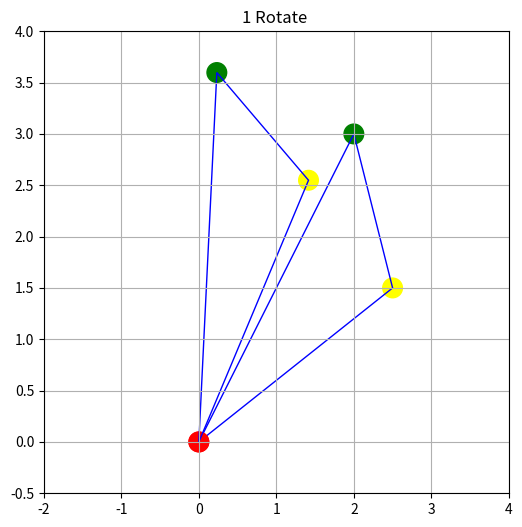
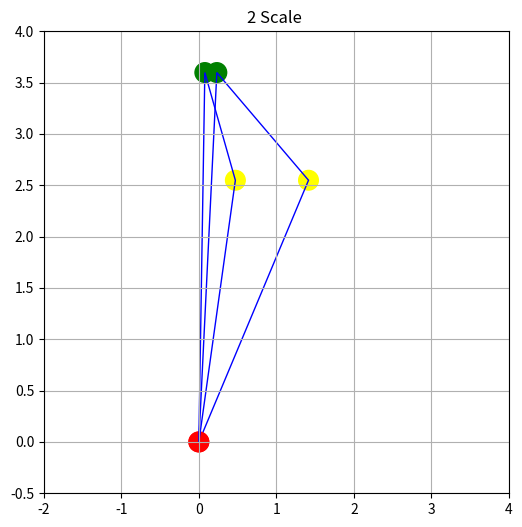
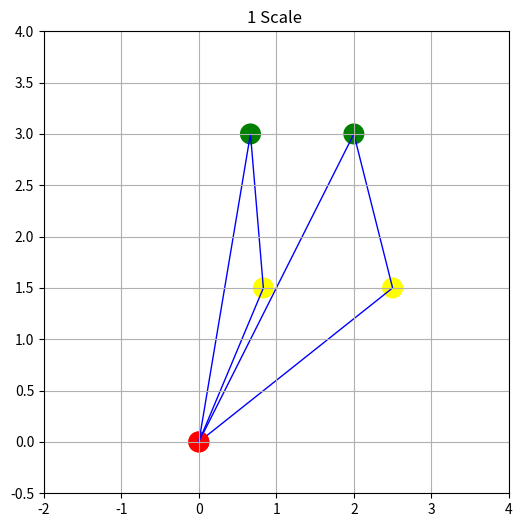
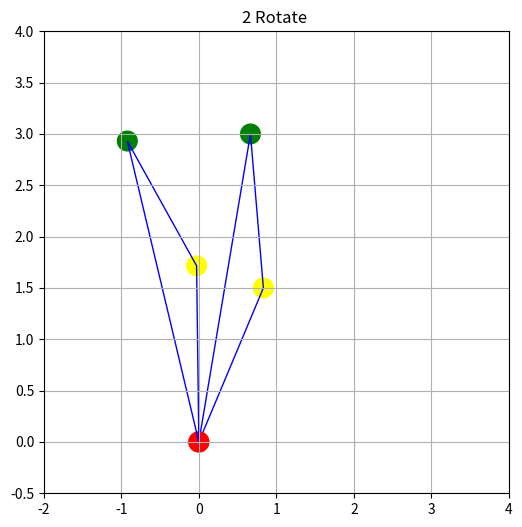

The matplotlib source for these figures, in order:
import numpy as np
import matplotlib.pyplot as plt

def star_plt():
    fig = plt.figure(figsize=(6, 6))
    plt.xlim(-2, 4)
    plt.ylim(-0.5, 4)

def end_plt():
    plt.grid()
    plt.show()

def plt_figure(X):
    plt.scatter(X[:, 0], X[:, 1], s=200, color=color)
    pl = plt.Polygon(X[:3], edgecolor='blue',facecolor='none')
    plt.gca().add_patch(pl)

def plt_figure_different(X0,X,title=''):
    star_plt()
    plt.title(title)
    plt_figure(X0)
    plt_figure(X)
    end_plt()

color = ['red','green','yellow']
X = np.array(  [[0., 0.],
                [2., 3.],
                [2.5, 1.5]])
angle = np.pi/6
M_rotate = np.array([[np.cos(angle), np.sin(angle)],
                     [-np.sin(angle), np.cos(angle)]])
M_scale = np.array([[0.333, 0.],
                    [0., 1.]])
plt_figure_different(X,X.dot(M_rotate),'1 Rotate ')
plt_figure_different(X.dot(M_rotate),X.dot(M_rotate).dot(M_scale),'2 Scale ')
plt_figure_different(X,X.dot(M_scale),'1 Scale ')
plt_figure_different(X.dot(M_scale),X.dot(M_scale).dot(M_rotate),'2 Rotate ')
M_result1 = M_rotate.dot(M_scale)
print(M_result1)
M_result2 = M_scale.dot(M_rotate)
print(M_result2)
print('Порядок умножения матриц важен: A*B != B*A')


